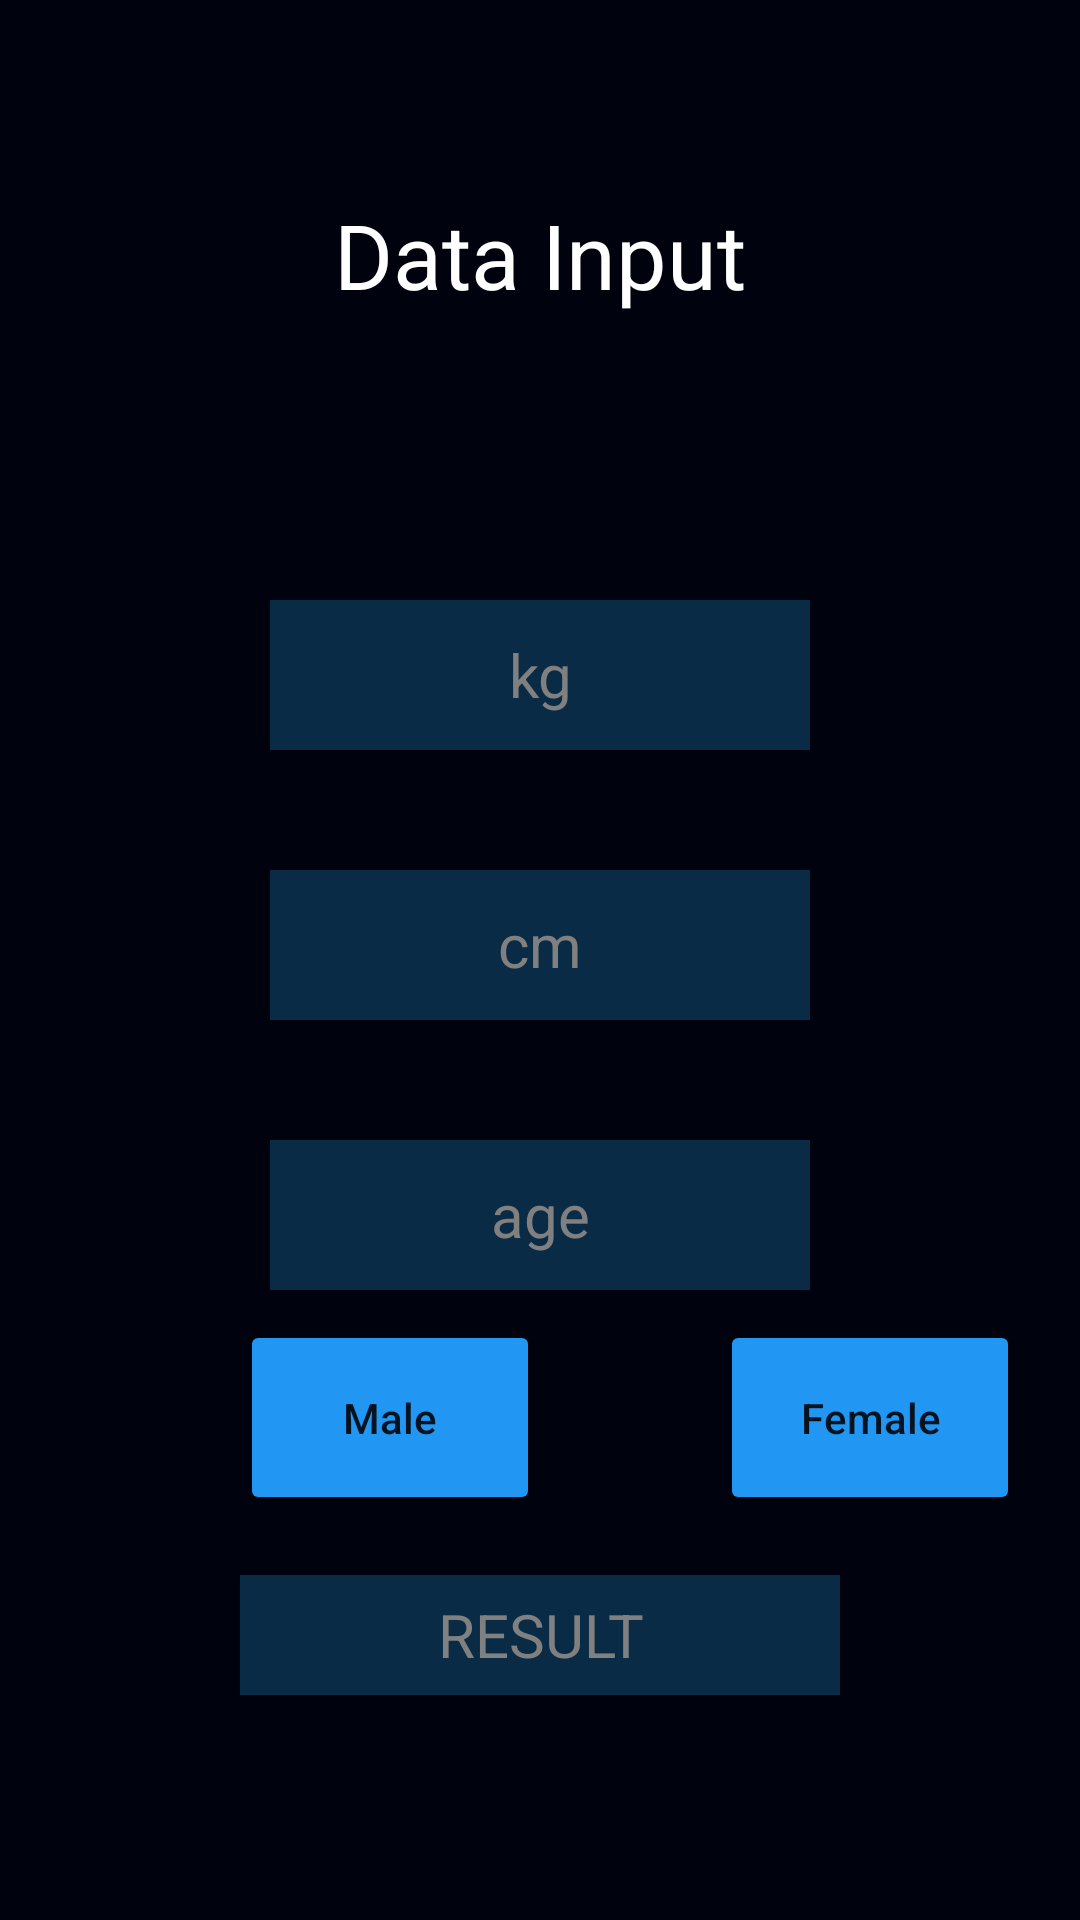

Produce the Android XML layout that renders to this screen, including the resource entries it uses.
<!-- AndroidManifest.xml: application theme Theme.MyFitness -->
<!-- res/layout/activity_input.xml -->
<?xml version="1.0" encoding="utf-8"?>
<RelativeLayout
    xmlns:android="http://schemas.android.com/apk/res/android"
    xmlns:app="http://schemas.android.com/apk/res-auto"
    xmlns:tools="http://schemas.android.com/tools"
    android:layout_width="match_parent"
    android:layout_height="match_parent"
    android:background="#00030e"
    tools:context=".InputActivity">

    <TextView
        android:id="@+id/title"
        android:layout_width="220dp"
        android:layout_height="150dp"
        android:layout_centerHorizontal="true"
        android:layout_marginTop="10dp"
        android:gravity="center"
        android:text="Data Input"
        android:textColor="#FFFFFF"
        android:textSize="30sp" />

    <TextView
        android:id="@+id/display_result"
        android:layout_width="200dp"
        android:layout_height="40dp"
        android:layout_below="@+id/female"
        android:layout_centerHorizontal="true"
        android:layout_marginTop="20dp"
        android:background="#0A2B45"
        android:gravity="center"
        android:hint="RESULT"
        android:textColor="#FFFFFF"
        android:textColorHint="#808080"
        android:textSize="20sp" />

    <EditText
        android:id="@+id/edit_weight"
        android:layout_width="180dp"
        android:layout_height="50dp"
        android:layout_below="@id/title"
        android:layout_centerHorizontal="true"
        android:layout_marginTop="40dp"
        android:background="#0A2B45"
        android:gravity="center"
        android:hint="kg"
        android:textColor="#FFFFFF"
        android:textColorHint="#808080"
        android:textSize="20sp" />

    <EditText
        android:id="@+id/edit_height"
        android:layout_width="180dp"
        android:layout_height="50dp"
        android:layout_below="@id/edit_weight"
        android:layout_centerHorizontal="true"
        android:layout_marginTop="40dp"
        android:background="#0A2B45"
        android:gravity="center"
        android:hint="cm"
        android:textColor="#FFFFFF"
        android:textColorHint="#808080"
        android:textSize="20sp" />

    <EditText
        android:id="@+id/edit_age"
        android:layout_width="180dp"
        android:layout_height="50dp"
        android:layout_below="@id/edit_height"
        android:layout_centerHorizontal="true"
        android:layout_marginTop="40dp"
        android:background="#0A2B45"
        android:gravity="center"
        android:hint="age"
        android:textColor="#FFFFFF"
        android:textColorHint="#808080"
        android:textSize="20sp" />

    <Button
        android:id="@+id/male"
        android:layout_width="100dp"
        android:layout_height="65dp"
        android:layout_below="@id/edit_age"
        android:layout_marginStart="80dp"
        android:layout_marginTop="10dp"
        android:backgroundTint="#2196F3"
        android:text="Male"
        android:textAllCaps="false" />

    <Button
        android:id="@+id/female"
        android:layout_width="100dp"
        android:layout_height="65dp"
        android:layout_below="@id/edit_age"
        android:layout_marginStart="60dp"
        android:layout_marginTop="10dp"
        android:layout_toRightOf="@+id/male"
        android:backgroundTint="#2196F3"
        android:text="Female"
        android:textAllCaps="false" />

</RelativeLayout>
<!-- resources referenced by this layout -->
<resources>
  <style name="Theme.MyFitness" parent="Theme.MaterialComponents.DayNight.NoActionBar">
          
          <item name="colorPrimary">@color/bg_dark_2</item>
          <item name="colorPrimaryVariant">@color/purple_700</item>
          <item name="colorOnPrimary">@color/white</item>
          
          <item name="colorSecondary">@color/teal_200</item>
          <item name="colorSecondaryVariant">@color/teal_700</item>
          <item name="colorOnSecondary">@color/black</item>
          
          <item name="android:statusBarColor">?attr/colorPrimaryVariant</item>
          
      </style>
  <color name="bg_dark_2">#262D38</color>
  <color name="purple_700">#FF3700B3</color>
  <color name="white">#FFFFFFFF</color>
  <color name="teal_200">#FF03DAC5</color>
  <color name="teal_700">#FF018786</color>
  <color name="black">#FF000000</color>
</resources>
